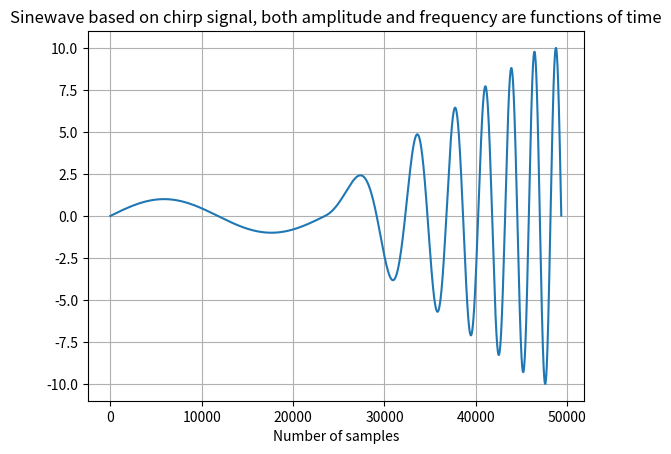
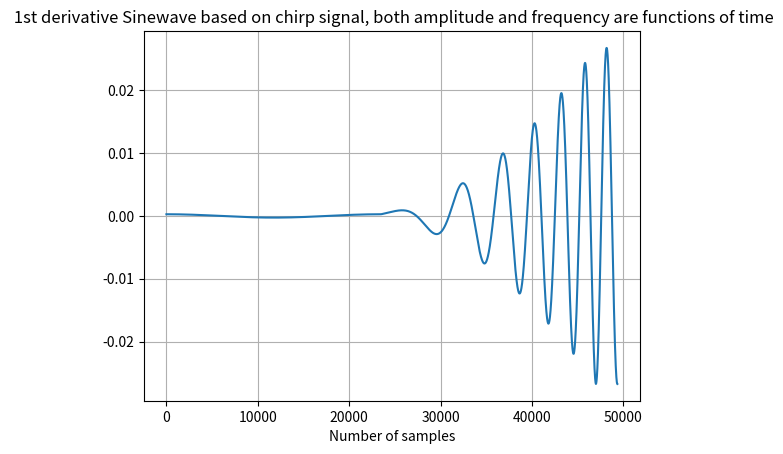

Write the Python code that produced these figures, in order.
import numpy as np
import matplotlib.pyplot as plt
import math
import logging

logger = logging.getLogger()

t_start = 0
t_end = 0.4
fs = 23500
nr_samples = int((t_end - t_start) * fs)

theta = 0

# this generator will be based on a chirp signal (both frequency and amplitude will be functions of time)
# transition time is universal for both frequency and amplitude (transition time of amplitude = transition time of frequency)
# transition time is user configured and defines the duration of one chunk 
def sinewave_generator(Amp_start, Amp_final = 1, Freq_start = 1, Freq_end = 1, transition_time = 1):
    global theta

    # time interval spans from 0 to configured transition time 
    time = np.linspace(0, transition_time, num = int(transition_time * fs))

    # frequency change rate
    freq_rate = (Freq_end - Freq_start) / transition_time

    # amplitude change rate
    k = (Amp_final - Amp_start) / transition_time
    Amp = k * time + Amp_start
    
    # resulting signal
    signal = Amp * np.sin(2 * math.pi * (freq_rate * time / 2 + Freq_start) * time + theta)

    # phase shift tracking (calculate normalized value of the phase angle at the end of the chunk)
    phase_angle_start_next_wave = 2 * math.pi * (freq_rate * transition_time / 2 + Freq_start) * transition_time + theta
    phase_angle_start_next_wave_normalized = math.fmod(phase_angle_start_next_wave, 2 * math.pi)
    theta = phase_angle_start_next_wave_normalized

    return signal[:-1]


# main application
AMPLITUDE_0 = 1
AMPLITUDE_1 = 10
FREQUENCY_0 = 1
FREQUENCY_1 = 10

# 1st chunk (sinewave)
sinewave = sinewave_generator(Amp_start=AMPLITUDE_0, Amp_final=AMPLITUDE_0, Freq_start=FREQUENCY_0, Freq_end=FREQUENCY_0, transition_time=1/FREQUENCY_0)

# add 2nd chunk with changing both frequency and amplitude to the end values as function of time
sinewave = np.concatenate((sinewave, sinewave_generator(Amp_start=AMPLITUDE_0, Amp_final=AMPLITUDE_1, \
    Freq_start=FREQUENCY_0, Freq_end=FREQUENCY_1, transition_time=1/FREQUENCY_0)))

# add final chunk with fixed end amplitude and frequency
sinewave = np.concatenate((sinewave, sinewave_generator(Amp_start=AMPLITUDE_1, Amp_final=AMPLITUDE_1, \
    Freq_start=FREQUENCY_1, Freq_end=FREQUENCY_1, transition_time=1/FREQUENCY_1)))

plt.plot(sinewave)
plt.title("Sinewave based on chirp signal, both amplitude and frequency are functions of time")
plt.xlabel("Number of samples")
plt.grid()
plt.show()

sinewave_diff = np.gradient(sinewave)
plt.plot(sinewave_diff)
plt.title(" 1st derivative Sinewave based on chirp signal, both amplitude and frequency are functions of time")
plt.xlabel("Number of samples")
plt.grid()
plt.show()
